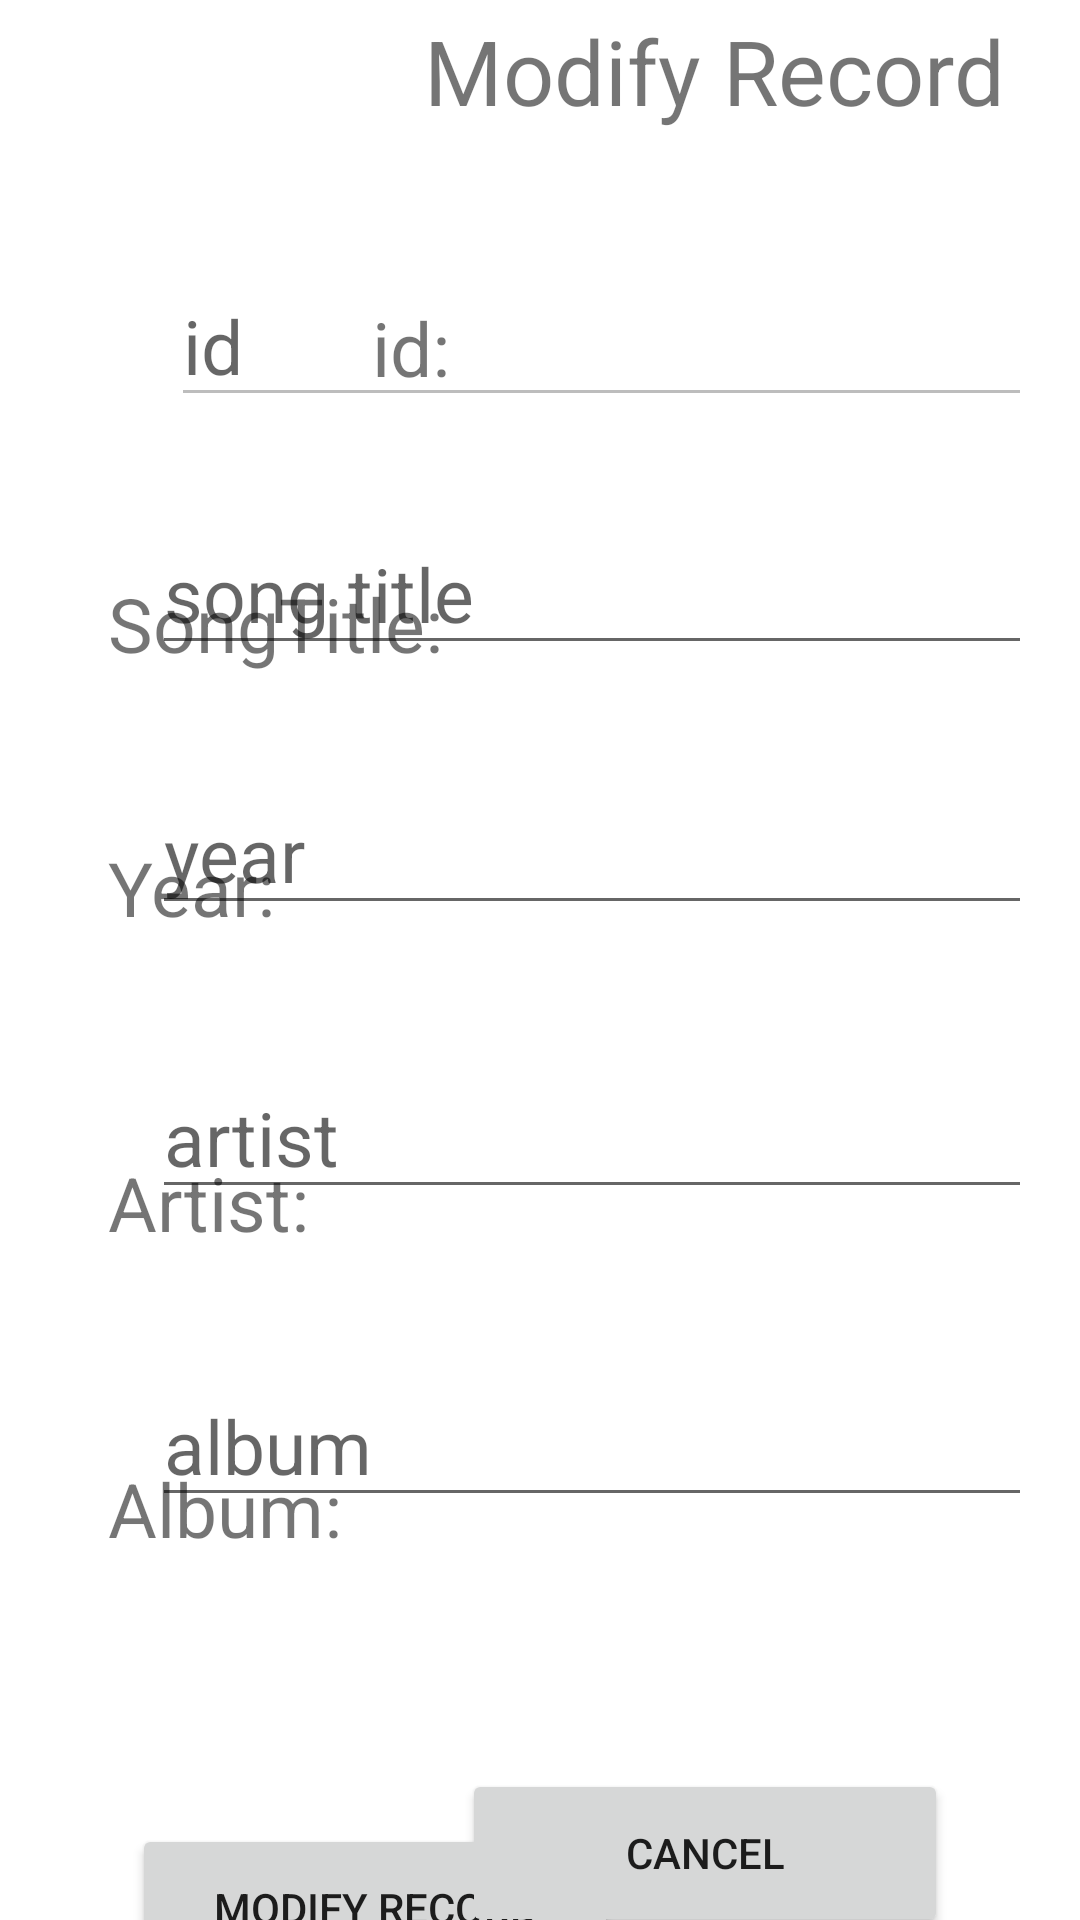

Layout XML and referenced resources for this Android screen:
<!-- AndroidManifest.xml: application theme Theme.DBCopyExample -->
<!-- res/layout/activity_modify_selected_record.xml -->
<?xml version="1.0" encoding="utf-8"?>
<androidx.constraintlayout.widget.ConstraintLayout
    xmlns:android="http://schemas.android.com/apk/res/android"
    xmlns:app="http://schemas.android.com/apk/res-auto"
    xmlns:tools="http://schemas.android.com/tools"
    android:layout_width="match_parent"
    android:layout_height="match_parent"
    >
    <TextView
        android:id="@+id/headingTextViewModifyActivity"
        android:layout_width="476dp"
        android:layout_height="47dp"
        android:gravity="center"
        android:text="Modify Record"
        android:textSize="30sp"
        app:layout_constraintStart_toStartOf="parent"
        app:layout_constraintTop_toTopOf="parent" />

    <EditText
        android:id="@+id/songTitleEditTextModifyActivity"
        android:layout_width="wrap_content"
        android:layout_height="wrap_content"
        android:layout_marginTop="124dp"
        android:layout_marginEnd="16dp"
        android:layout_marginRight="16dp"
        android:ems="10"
        android:hint="song title"
        android:inputType="textPersonName"
        android:textSize="25sp"
        app:layout_constraintEnd_toEndOf="parent"
        app:layout_constraintTop_toBottomOf="@+id/headingTextViewModifyActivity" />

    <TextView
        android:id="@+id/yearTextViewModifyActivity"
        android:layout_width="114dp"
        android:layout_height="37dp"
        android:layout_marginStart="36dp"
        android:layout_marginLeft="36dp"
        android:layout_marginTop="52dp"
        android:text="Year:"
        android:textSize="25sp"
        app:layout_constraintStart_toStartOf="parent"
        app:layout_constraintTop_toBottomOf="@+id/songTitleTextViewModifyActivity" />

    <EditText
        android:id="@+id/yearEditTextModifyActivity"
        android:layout_width="wrap_content"
        android:layout_height="wrap_content"
        android:layout_marginTop="36dp"
        android:layout_marginEnd="16dp"
        android:layout_marginRight="16dp"
        android:ems="10"
        android:hint="year"
        android:inputType="textPersonName"
        android:textSize="25sp"
        app:layout_constraintEnd_toEndOf="parent"
        app:layout_constraintTop_toBottomOf="@+id/songTitleEditTextModifyActivity" />

    <TextView
        android:id="@+id/albumTextViewModifyActivity"
        android:layout_width="112dp"
        android:layout_height="34dp"
        android:layout_marginStart="36dp"
        android:layout_marginLeft="36dp"
        android:layout_marginTop="68dp"
        android:text="Album:"
        android:textSize="25sp"
        app:layout_constraintStart_toStartOf="parent"
        app:layout_constraintTop_toBottomOf="@+id/artistTextViewModifyActivity" />

    <TextView
        android:id="@+id/songTitleTextViewModifyActivity"
        android:layout_width="116dp"
        android:layout_height="36dp"
        android:layout_marginStart="36dp"
        android:layout_marginLeft="36dp"
        android:layout_marginTop="144dp"
        android:text="SongTitle:"
        android:textSize="25sp"
        app:layout_constraintStart_toStartOf="parent"
        app:layout_constraintTop_toBottomOf="@+id/headingTextViewModifyActivity" />

    <EditText
        android:id="@+id/artistEditTextModifyActivity"
        android:layout_width="wrap_content"
        android:layout_height="wrap_content"
        android:layout_marginTop="44dp"
        android:layout_marginEnd="16dp"
        android:layout_marginRight="16dp"
        android:ems="10"
        android:hint="artist"
        android:inputType="textPersonName"
        android:textSize="25sp"
        app:layout_constraintEnd_toEndOf="parent"
        app:layout_constraintTop_toBottomOf="@+id/yearEditTextModifyActivity" />

    <EditText
        android:id="@+id/albumEditTextModifyActivity"
        android:layout_width="wrap_content"
        android:layout_height="wrap_content"
        android:layout_marginTop="52dp"
        android:layout_marginEnd="16dp"
        android:layout_marginRight="16dp"
        android:ems="10"
        android:hint="album"
        android:inputType="textPersonName"
        android:textSize="25sp"
        app:layout_constraintEnd_toEndOf="parent"
        app:layout_constraintTop_toBottomOf="@+id/artistEditTextModifyActivity" />

    <TextView
        android:id="@+id/artistTextViewModifyActivity"
        android:layout_width="111dp"
        android:layout_height="34dp"
        android:layout_marginStart="36dp"
        android:layout_marginLeft="36dp"
        android:layout_marginTop="68dp"
        android:text="Artist:"
        android:textSize="25sp"
        app:layout_constraintStart_toStartOf="parent"
        app:layout_constraintTop_toBottomOf="@+id/yearTextViewModifyActivity" />

    <Button
        android:id="@+id/modifyButtonModifyActivity"
        android:layout_width="162dp"
        android:layout_height="56dp"
        android:layout_marginStart="44dp"
        android:layout_marginLeft="44dp"
        android:layout_marginTop="88dp"
        android:text="modify Record"
        app:layout_constraintStart_toStartOf="parent"
        app:layout_constraintTop_toBottomOf="@+id/albumTextViewModifyActivity" />

    <Button
        android:id="@+id/cancelButtonModifyActivity"
        android:layout_width="162dp"
        android:layout_height="56dp"
        android:layout_marginTop="84dp"
        android:layout_marginEnd="44dp"
        android:layout_marginRight="44dp"
        android:text="cancel"
        app:layout_constraintEnd_toEndOf="parent"
        app:layout_constraintTop_toBottomOf="@+id/albumEditTextModifyActivity" />

    <TextView
        android:id="@+id/idTextViewModifyActivity"
        android:layout_width="wrap_content"
        android:layout_height="wrap_content"
        android:layout_marginStart="124dp"
        android:layout_marginLeft="124dp"
        android:layout_marginTop="52dp"
        android:text="id:"
        android:textSize="25sp"
        app:layout_constraintStart_toStartOf="parent"
        app:layout_constraintTop_toBottomOf="@+id/headingTextViewModifyActivity" />

    <EditText
        android:id="@+id/idEditTextModifyActivity"
        android:layout_width="287dp"
        android:layout_height="48dp"
        android:layout_marginTop="44dp"
        android:layout_marginEnd="16dp"
        android:layout_marginRight="16dp"
        android:editable="false"
        android:ems="10"
        android:enabled="false"
        android:hint="id"
        android:inputType="textPersonName"
        android:textSize="25sp"
        app:layout_constraintEnd_toEndOf="parent"
        app:layout_constraintTop_toBottomOf="@+id/headingTextViewModifyActivity" />

</androidx.constraintlayout.widget.ConstraintLayout>
<!-- resources referenced by this layout -->
<resources>
  <style name="Theme.DBCopyExample" parent="Theme.MaterialComponents.DayNight.DarkActionBar">
          
          <item name="colorPrimary">@color/purple_500</item>
          <item name="colorPrimaryVariant">@color/purple_700</item>
          <item name="colorOnPrimary">@color/white</item>
          
          <item name="colorSecondary">@color/teal_200</item>
          <item name="colorSecondaryVariant">@color/teal_700</item>
          <item name="colorOnSecondary">@color/black</item>
          
          <item name="android:statusBarColor" tools:targetApi="l">?attr/colorPrimaryVariant</item>
          
      </style>
  <!-- not gathered from this repository: default colours our renderer supplied (Android Studio template values) -->
  <color name="purple_500">#FF6200EE</color>
  <color name="purple_700">#FF3700B3</color>
  <color name="teal_200">#FF03DAC5</color>
  <color name="teal_700">#FF018786</color>
  <color name="black">#FF000000</color>
  <color name="white">#FFFFFFFF</color>
</resources>
